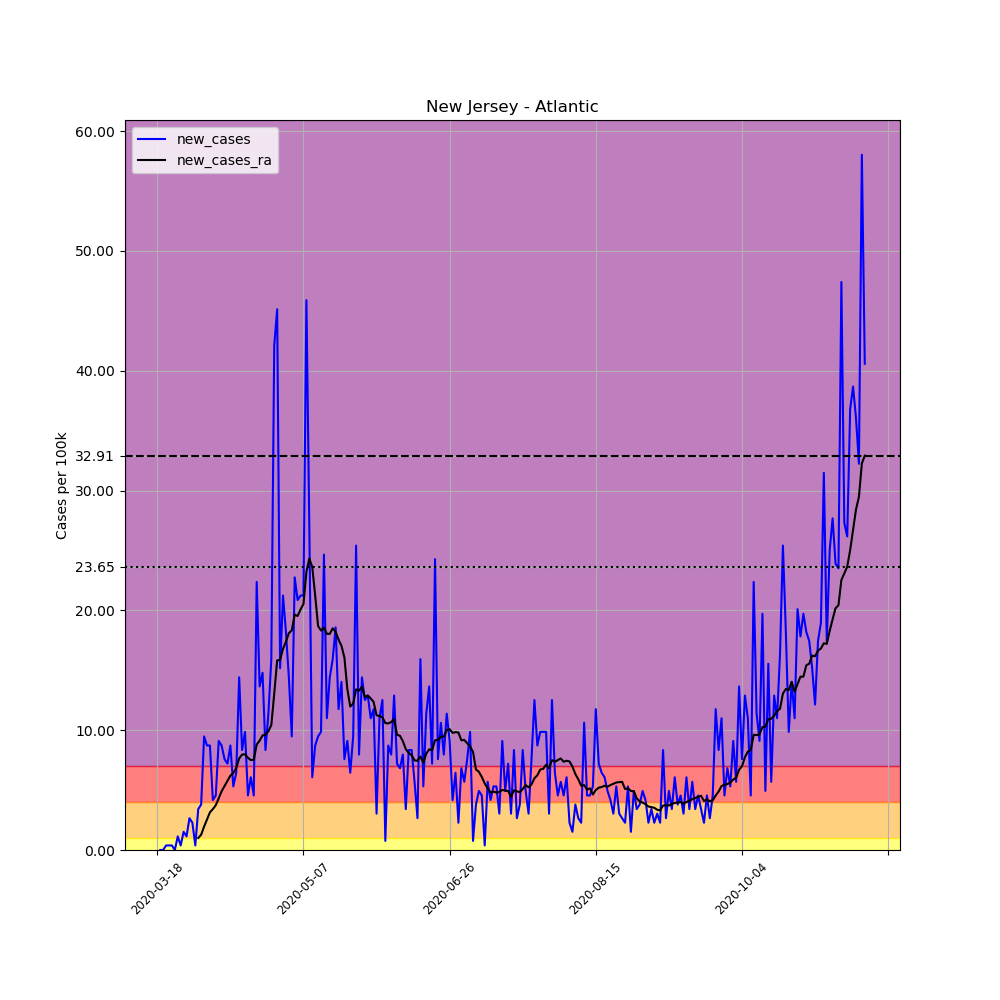

The table this chart was drawn from, first rows:
, date, county, state, fips, cases, deaths, COUNTY, STNAME, CTYNAME, POPESTIMATE2019, per_100k, new_cases, new_cases_ra
145853, 2020-03-18, Atlantic, New Jersey, 34001, 3, 0, 1, New Jersey, Atlantic, 263670, 1.138, , 
145854, 2020-03-19, Atlantic, New Jersey, 34001, 3, 0, 1, New Jersey, Atlantic, 263670, 1.138, 0.0, 
145855, 2020-03-20, Atlantic, New Jersey, 34001, 3, 0, 1, New Jersey, Atlantic, 263670, 1.138, 0.0, 
145856, 2020-03-21, Atlantic, New Jersey, 34001, 4, 0, 1, New Jersey, Atlantic, 263670, 1.517, 0.3793, 
145857, 2020-03-22, Atlantic, New Jersey, 34001, 5, 0, 1, New Jersey, Atlantic, 263670, 1.896, 0.3793, 
145858, 2020-03-23, Atlantic, New Jersey, 34001, 6, 0, 1, New Jersey, Atlantic, 263670, 2.276, 0.3793, 
145859, 2020-03-24, Atlantic, New Jersey, 34001, 6, 0, 1, New Jersey, Atlantic, 263670, 2.276, 0.0, 
145860, 2020-03-25, Atlantic, New Jersey, 34001, 9, 0, 1, New Jersey, Atlantic, 263670, 3.413, 1.138, 
145861, 2020-03-26, Atlantic, New Jersey, 34001, 10, 0, 1, New Jersey, Atlantic, 263670, 3.793, 0.3793, 
145862, 2020-03-27, Atlantic, New Jersey, 34001, 14, 0, 1, New Jersey, Atlantic, 263670, 5.31, 1.517, 
145863, 2020-03-28, Atlantic, New Jersey, 34001, 17, 0, 1, New Jersey, Atlantic, 263670, 6.447, 1.138, 
145864, 2020-03-29, Atlantic, New Jersey, 34001, 24, 0, 1, New Jersey, Atlantic, 263670, 9.102, 2.655, 
145865, 2020-03-30, Atlantic, New Jersey, 34001, 30, 0, 1, New Jersey, Atlantic, 263670, 11.38, 2.276, 
145866, 2020-03-31, Atlantic, New Jersey, 34001, 31, 0, 1, New Jersey, Atlantic, 263670, 11.76, 0.3793, 
145867, 2020-04-01, Atlantic, New Jersey, 34001, 40, 0, 1, New Jersey, Atlantic, 263670, 15.17, 3.413, 1.002
145868, 2020-04-02, Atlantic, New Jersey, 34001, 50, 1, 1, New Jersey, Atlantic, 263670, 18.96, 3.793, 1.273
145869, 2020-04-03, Atlantic, New Jersey, 34001, 75, 1, 1, New Jersey, Atlantic, 263670, 28.44, 9.482, 1.95
145870, 2020-04-04, Atlantic, New Jersey, 34001, 98, 1, 1, New Jersey, Atlantic, 263670, 37.17, 8.723, 2.546
145871, 2020-04-05, Atlantic, New Jersey, 34001, 121, 1, 1, New Jersey, Atlantic, 263670, 45.89, 8.723, 3.142
145872, 2020-04-06, Atlantic, New Jersey, 34001, 132, 1, 1, New Jersey, Atlantic, 263670, 50.06, 4.172, 3.413
145873, 2020-04-07, Atlantic, New Jersey, 34001, 144, 4, 1, New Jersey, Atlantic, 263670, 54.61, 4.551, 3.738
145874, 2020-04-08, Atlantic, New Jersey, 34001, 168, 4, 1, New Jersey, Atlantic, 263670, 63.72, 9.102, 4.307
145875, 2020-04-09, Atlantic, New Jersey, 34001, 191, 4, 1, New Jersey, Atlantic, 263670, 72.44, 8.723, 4.903
145876, 2020-04-10, Atlantic, New Jersey, 34001, 211, 6, 1, New Jersey, Atlantic, 263670, 80.02, 7.585, 5.337
145877, 2020-04-11, Atlantic, New Jersey, 34001, 230, 7, 1, New Jersey, Atlantic, 263670, 87.23, 7.206, 5.77
145878, 2020-04-12, Atlantic, New Jersey, 34001, 253, 8, 1, New Jersey, Atlantic, 263670, 95.95, 8.723, 6.204
145879, 2020-04-13, Atlantic, New Jersey, 34001, 267, 8, 1, New Jersey, Atlantic, 263670, 101.3, 5.31, 6.42
145880, 2020-04-14, Atlantic, New Jersey, 34001, 284, 11, 1, New Jersey, Atlantic, 263670, 107.7, 6.447, 6.854
145881, 2020-04-15, Atlantic, New Jersey, 34001, 322, 13, 1, New Jersey, Atlantic, 263670, 122.1, 14.41, 7.639
145882, 2020-04-16, Atlantic, New Jersey, 34001, 344, 13, 1, New Jersey, Atlantic, 263670, 130.5, 8.344, 7.965
145883, 2020-04-17, Atlantic, New Jersey, 34001, 370, 17, 1, New Jersey, Atlantic, 263670, 140.3, 9.861, 7.992
145884, 2020-04-18, Atlantic, New Jersey, 34001, 382, 19, 1, New Jersey, Atlantic, 263670, 144.9, 4.551, 7.694
145885, 2020-04-19, Atlantic, New Jersey, 34001, 398, 19, 1, New Jersey, Atlantic, 263670, 150.9, 6.068, 7.504
145886, 2020-04-20, Atlantic, New Jersey, 34001, 410, 19, 1, New Jersey, Atlantic, 263670, 155.5, 4.551, 7.531
145887, 2020-04-21, Atlantic, New Jersey, 34001, 469, 22, 1, New Jersey, Atlantic, 263670, 177.9, 22.38, 8.804
145888, 2020-04-22, Atlantic, New Jersey, 34001, 505, 24, 1, New Jersey, Atlantic, 263670, 191.5, 13.65, 9.129
145889, 2020-04-23, Atlantic, New Jersey, 34001, 544, 30, 1, New Jersey, Atlantic, 263670, 206.3, 14.79, 9.563
145890, 2020-04-24, Atlantic, New Jersey, 34001, 566, 29, 1, New Jersey, Atlantic, 263670, 214.7, 8.344, 9.617
145891, 2020-04-25, Atlantic, New Jersey, 34001, 596, 29, 1, New Jersey, Atlantic, 263670, 226, 11.38, 9.915
145892, 2020-04-26, Atlantic, New Jersey, 34001, 638, 29, 1, New Jersey, Atlantic, 263670, 242, 15.93, 10.43
145893, 2020-04-27, Atlantic, New Jersey, 34001, 749, 30, 1, New Jersey, Atlantic, 263670, 284.1, 42.1, 13.06
145894, 2020-04-28, Atlantic, New Jersey, 34001, 868, 35, 1, New Jersey, Atlantic, 263670, 329.2, 45.13, 15.82
145895, 2020-04-29, Atlantic, New Jersey, 34001, 908, 37, 1, New Jersey, Atlantic, 263670, 344.4, 15.17, 15.87
145896, 2020-04-30, Atlantic, New Jersey, 34001, 964, 41, 1, New Jersey, Atlantic, 263670, 365.6, 21.24, 16.8
145897, 2020-05-01, Atlantic, New Jersey, 34001, 1012, 45, 1, New Jersey, Atlantic, 263670, 383.8, 18.2, 17.39
145898, 2020-05-02, Atlantic, New Jersey, 34001, 1050, 48, 1, New Jersey, Atlantic, 263670, 398.2, 14.41, 18.1
145899, 2020-05-03, Atlantic, New Jersey, 34001, 1075, 49, 1, New Jersey, Atlantic, 263670, 407.7, 9.482, 18.34
145900, 2020-05-04, Atlantic, New Jersey, 34001, 1135, 51, 1, New Jersey, Atlantic, 263670, 430.5, 22.76, 19.64
145901, 2020-05-05, Atlantic, New Jersey, 34001, 1190, 51, 1, New Jersey, Atlantic, 263670, 451.3, 20.86, 19.53
145902, 2020-05-06, Atlantic, New Jersey, 34001, 1246, 54, 1, New Jersey, Atlantic, 263670, 472.6, 21.24, 20.07
145903, 2020-05-07, Atlantic, New Jersey, 34001, 1302, 62, 1, New Jersey, Atlantic, 263670, 493.8, 21.24, 20.53
145904, 2020-05-08, Atlantic, New Jersey, 34001, 1423, 68, 1, New Jersey, Atlantic, 263670, 539.7, 45.89, 23.22
145905, 2020-05-09, Atlantic, New Jersey, 34001, 1494, 72, 1, New Jersey, Atlantic, 263670, 566.6, 26.93, 24.33
145906, 2020-05-10, Atlantic, New Jersey, 34001, 1510, 72, 1, New Jersey, Atlantic, 263670, 572.7, 6.068, 23.62
145907, 2020-05-11, Atlantic, New Jersey, 34001, 1533, 77, 1, New Jersey, Atlantic, 263670, 581.4, 8.723, 21.24
145908, 2020-05-12, Atlantic, New Jersey, 34001, 1558, 79, 1, New Jersey, Atlantic, 263670, 590.9, 9.482, 18.69
145909, 2020-05-13, Atlantic, New Jersey, 34001, 1584, 88, 1, New Jersey, Atlantic, 263670, 600.8, 9.861, 18.31
145910, 2020-05-14, Atlantic, New Jersey, 34001, 1649, 99, 1, New Jersey, Atlantic, 263670, 625.4, 24.65, 18.56
145911, 2020-05-15, Atlantic, New Jersey, 34001, 1678, 107, 1, New Jersey, Atlantic, 263670, 636.4, 11, 18.04
145912, 2020-05-16, Atlantic, New Jersey, 34001, 1716, 110, 1, New Jersey, Atlantic, 263670, 650.8, 14.41, 18.04
... 183 more rows
